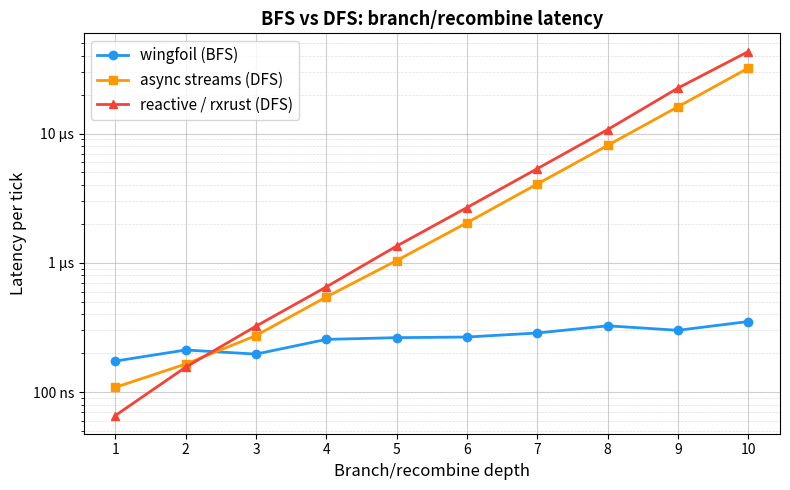

Python code for this plot:
import matplotlib
matplotlib.use('Agg')
import matplotlib.pyplot as plt
import matplotlib.ticker as ticker

depths = list(range(1, 11))

wingfoil = [174, 212, 197, 256, 264, 267, 287, 326, 301, 352]
async_s  = [109, 165, 274, 545, 1042, 2045, 4076, 8100, 16125, 32121]
reactive = [66,  156, 324, 652, 1349, 2679, 5353, 10732, 22493, 43073]

fig, ax = plt.subplots(figsize=(8, 5))

ax.plot(depths, wingfoil, 'o-', color='#2196F3', linewidth=2, markersize=6, label='wingfoil (BFS)')
ax.plot(depths, async_s,  's-', color='#FF9800', linewidth=2, markersize=6, label='async streams (DFS)')
ax.plot(depths, reactive, '^-', color='#F44336', linewidth=2, markersize=6, label='reactive / rxrust (DFS)')

plt.yscale('log')

ax.yaxis.set_major_locator(ticker.LogLocator(base=10))
ax.yaxis.set_minor_locator(ticker.LogLocator(base=10, subs=[2, 3, 4, 5, 6, 7, 8, 9]))

def fmt_time(y, _):
    return f'{y:.0f} ns' if y < 1000 else f'{y/1000:.0f} µs'

ax.yaxis.set_major_formatter(ticker.FuncFormatter(fmt_time))
ax.yaxis.set_minor_formatter(ticker.NullFormatter())

ax.grid(True, which='major', linestyle='-',  linewidth=0.8, alpha=0.6)
ax.grid(True, which='minor', linestyle='--', linewidth=0.5, alpha=0.4)
ax.set_axisbelow(True)

ax.set_xticks(depths)
ax.set_xlabel('Branch/recombine depth', fontsize=12)
ax.set_ylabel('Latency per tick', fontsize=12)
ax.set_title('BFS vs DFS: branch/recombine latency', fontsize=13, fontweight='bold')
ax.legend(fontsize=11)

fig.tight_layout()
fig.savefig('latency.png', dpi=150, bbox_inches='tight')
print("saved")
